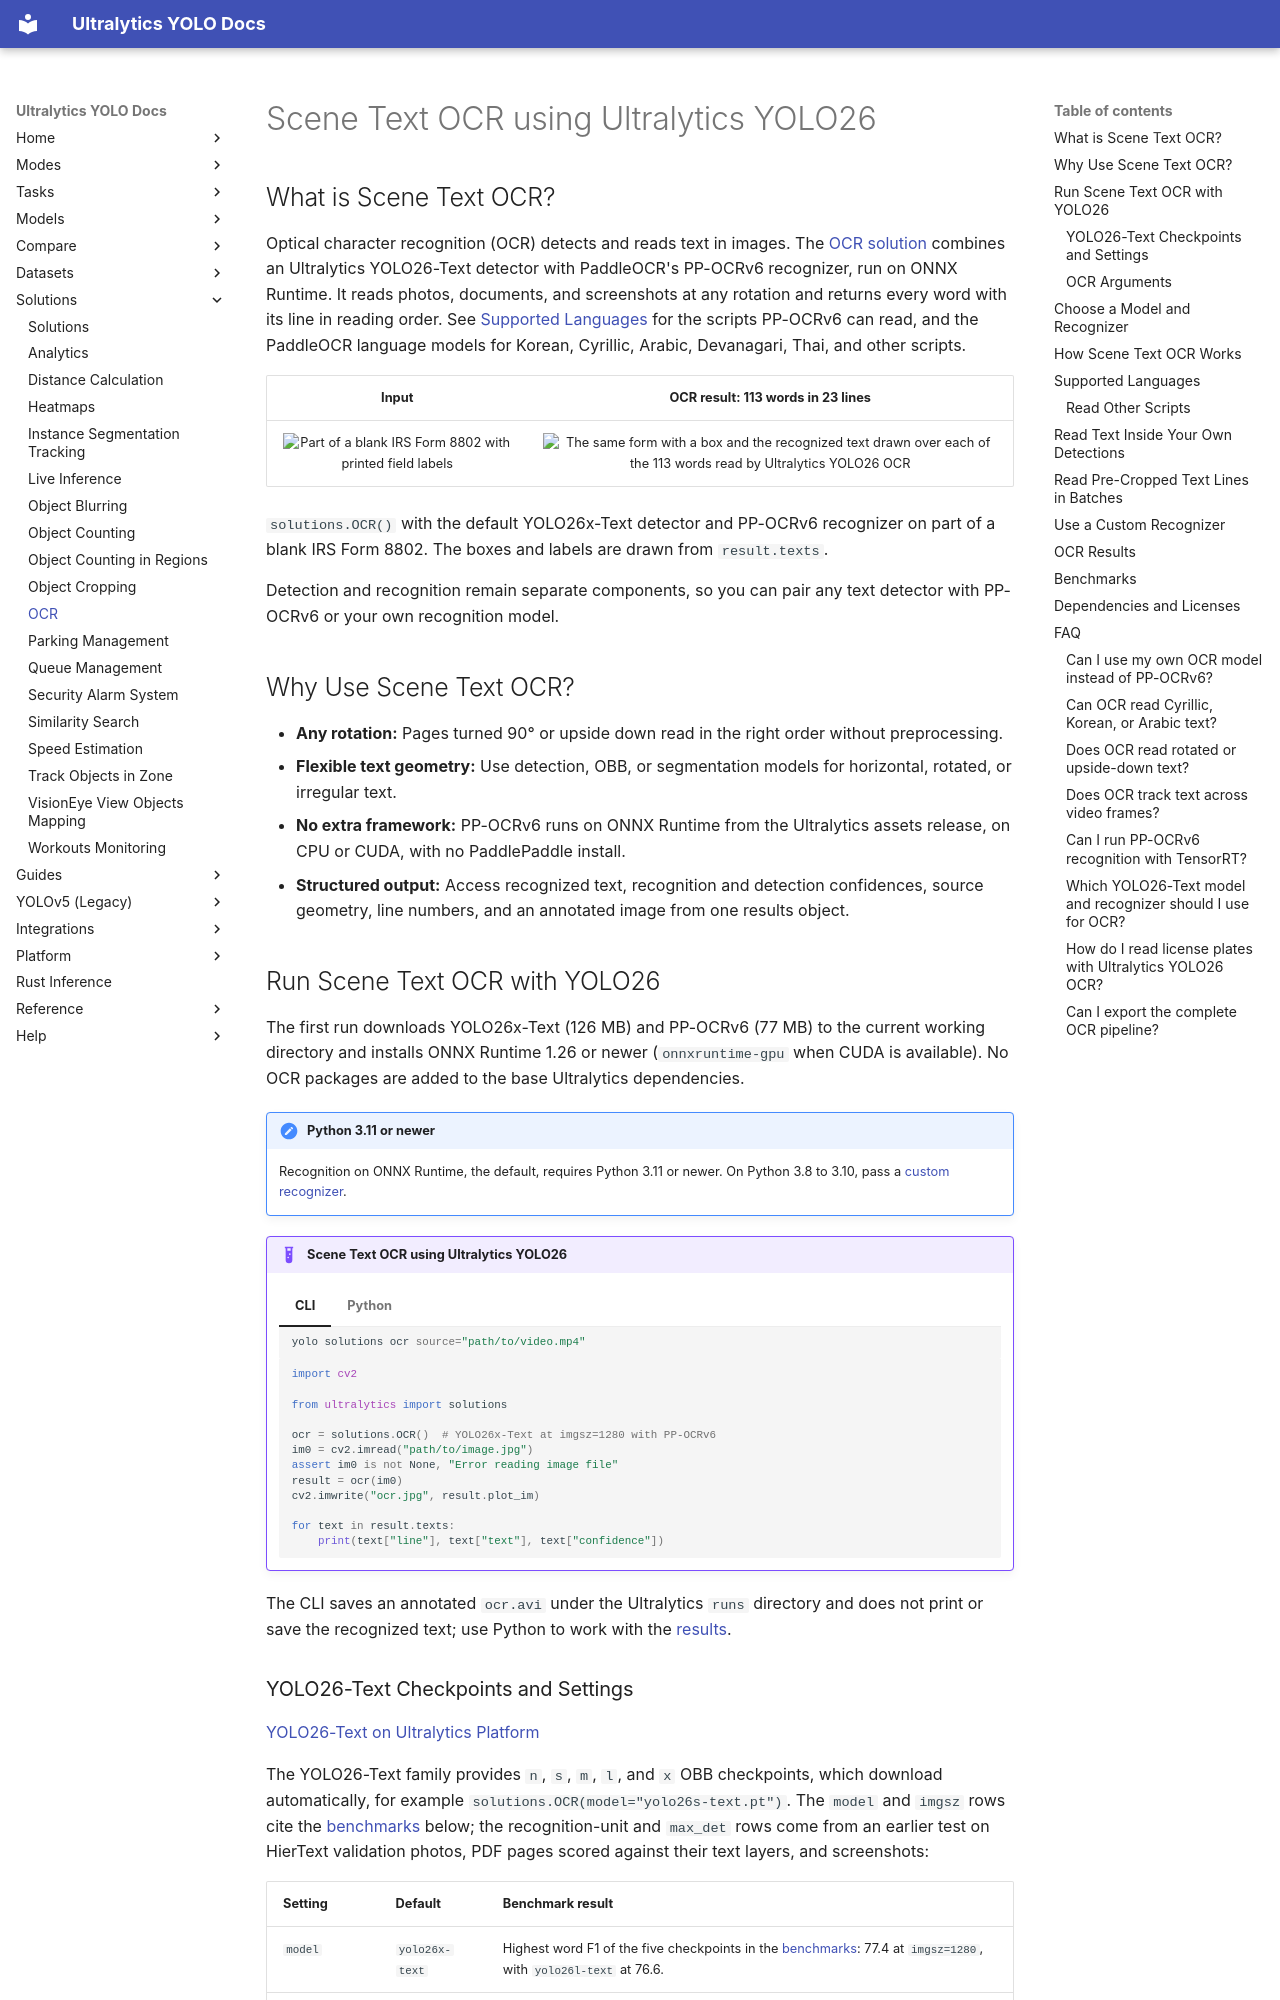

repository: ultralytics/ultralytics · page: guides/ocr/index.html · generator: mkdocs

---
title: YOLO OCR - Scene Text Detection and Recognition with YOLO26
comments: true
description: Run YOLO OCR to detect, read, and order scene and document text at any rotation with Ultralytics YOLO26-Text detectors and PP-OCRv6, or read pre-cropped text lines in batches.
keywords: Ultralytics, YOLO OCR, YOLO26, OCR, scene text, document OCR, text detection, text recognition, TextRecognizer, text line recognition, PP-OCRv6, PP-OCRv5, Korean OCR, Cyrillic OCR, Arabic OCR, ONNX Runtime
---

# Scene Text OCR using Ultralytics YOLO26

## What is Scene Text OCR?

Optical character recognition (OCR) detects and reads text in images. The [OCR solution](../reference/solutions/ocr.md)
combines an Ultralytics YOLO26-Text detector with PaddleOCR's PP-OCRv6 recognizer, run on ONNX Runtime. It reads
photos, documents, and screenshots at any rotation and returns every word with its line in reading order. See
[Supported Languages](#supported-languages) for the scripts PP-OCRv6 can read, and the PaddleOCR language models for
Korean, Cyrillic, Arabic, Devanagari, Thai, and other scripts.

|                                                         Input                                                          |                                                                        OCR result: 113 words in 23 lines                                                                        |
| :--------------------------------------------------------------------------------------------------------------------: | :-----------------------------------------------------------------------------------------------------------------------------------------------------------------------------: |
| ![Part of a blank IRS Form 8802 with printed field labels](https://cdn.ul.run/i/65193c38435f0505dbbcd7031e102195.avif) | ![The same form with a box and the recognized text drawn over each of the 113 words read by Ultralytics YOLO26 OCR](https://cdn.ul.run/i/39c244f30a97866ac3844bac656ef475.avif) |

`solutions.OCR()` with the default YOLO26x-Text detector and PP-OCRv6 recognizer on part of a blank IRS Form 8802. The
boxes and labels are drawn from `result.texts`.

Detection and recognition remain separate components, so you can pair any text detector with PP-OCRv6 or your own
recognition model.

## Why Use Scene Text OCR?

- **Any rotation:** Pages turned 90° or upside down read in the right order without preprocessing.
- **Flexible text geometry:** Use detection, OBB, or segmentation models for horizontal, rotated, or irregular text.
- **No extra framework:** PP-OCRv6 runs on ONNX Runtime from the Ultralytics assets release, on CPU or CUDA, with no
  PaddlePaddle install.
- **Structured output:** Access recognized text, recognition and detection confidences, source geometry, line numbers,
  and an annotated image from one results object.

## Run Scene Text OCR with YOLO26

The first run downloads YOLO26x-Text (126 MB) and PP-OCRv6 (77 MB) to the current working directory and installs ONNX
Runtime 1.26 or newer (`onnxruntime-gpu` when CUDA is available). No OCR packages are added to the base Ultralytics
dependencies.

!!! note "Python 3.11 or newer"

    Recognition on ONNX Runtime, the default, requires Python 3.11 or newer. On Python 3.8 to 3.10, pass a
    [custom recognizer](#use-a-custom-recognizer).

!!! example "Scene Text OCR using Ultralytics YOLO26"

    === "CLI"

        ```bash
        yolo solutions ocr source="path/to/video.mp4"
        ```

    === "Python"

        ```python
        import cv2

        from ultralytics import solutions

        ocr = solutions.OCR()  # YOLO26x-Text at imgsz=1280 with PP-OCRv6
        im0 = cv2.imread("path/to/image.jpg")
        assert im0 is not None, "Error reading image file"
        result = ocr(im0)
        cv2.imwrite("ocr.jpg", result.plot_im)

        for text in result.texts:
            print(text["line"], text["text"], text["confidence"])
        ```

The CLI saves an annotated `ocr.avi` under the Ultralytics `runs` directory and does not print or save the recognized
text; use Python to work with the [results](#ocr-results).
